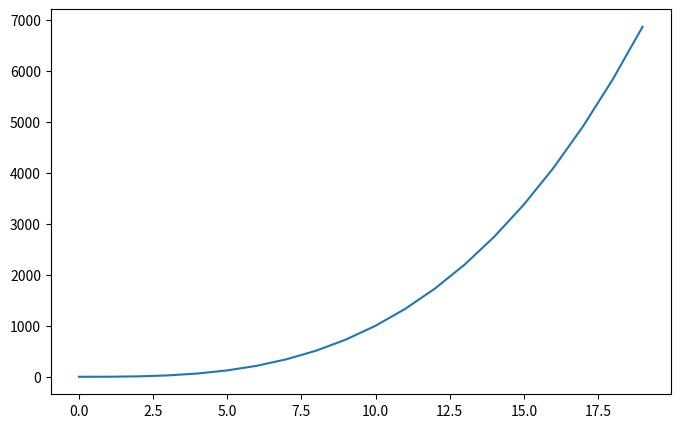

Write Python code to recreate this figure.
import numpy as np
import matplotlib as mpl
import matplotlib.pyplot as plt


x = np.arange(20)
y = x**3

plt.figure(num=1, figsize=(8, 5),)
plt.plot(x, y,)

plt.show()